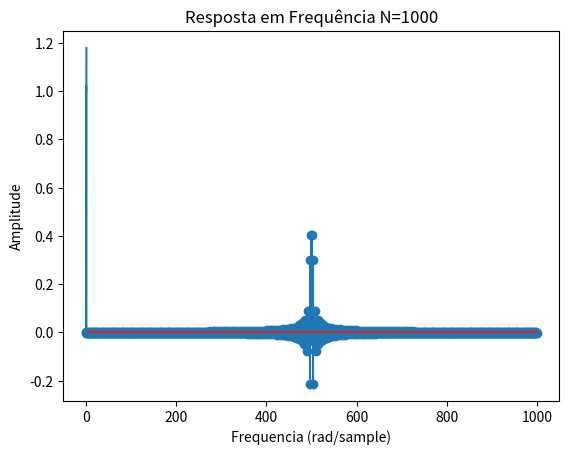

Source code (Python):
import numpy as np
import matplotlib.pyplot as plt
from scipy import signal
import math

fs=5000
fp=2000

N=1000

n = np.arange(0,N)

deslo=math.ceil(N-1)/2
wc=(2*fp/fs)*np.pi
m=n-deslo

hd=np.sin(np.pi*m)/(np.pi*m) - np.sin(0.666*np.pi*m)/(np.pi*m) + np.sin(0.333*np.pi*m)/(np.pi*m)
plt.stem(hd)
plt.show()

plt.title('Resposta em Frequência N=' + str(N))
plt.ylabel('Amplitude')
plt.xlabel('Frequencia (rad/sample)')
w,h=signal.freqz(hd,1)
plt.plot(w/np.pi,abs(h))
plt.show()